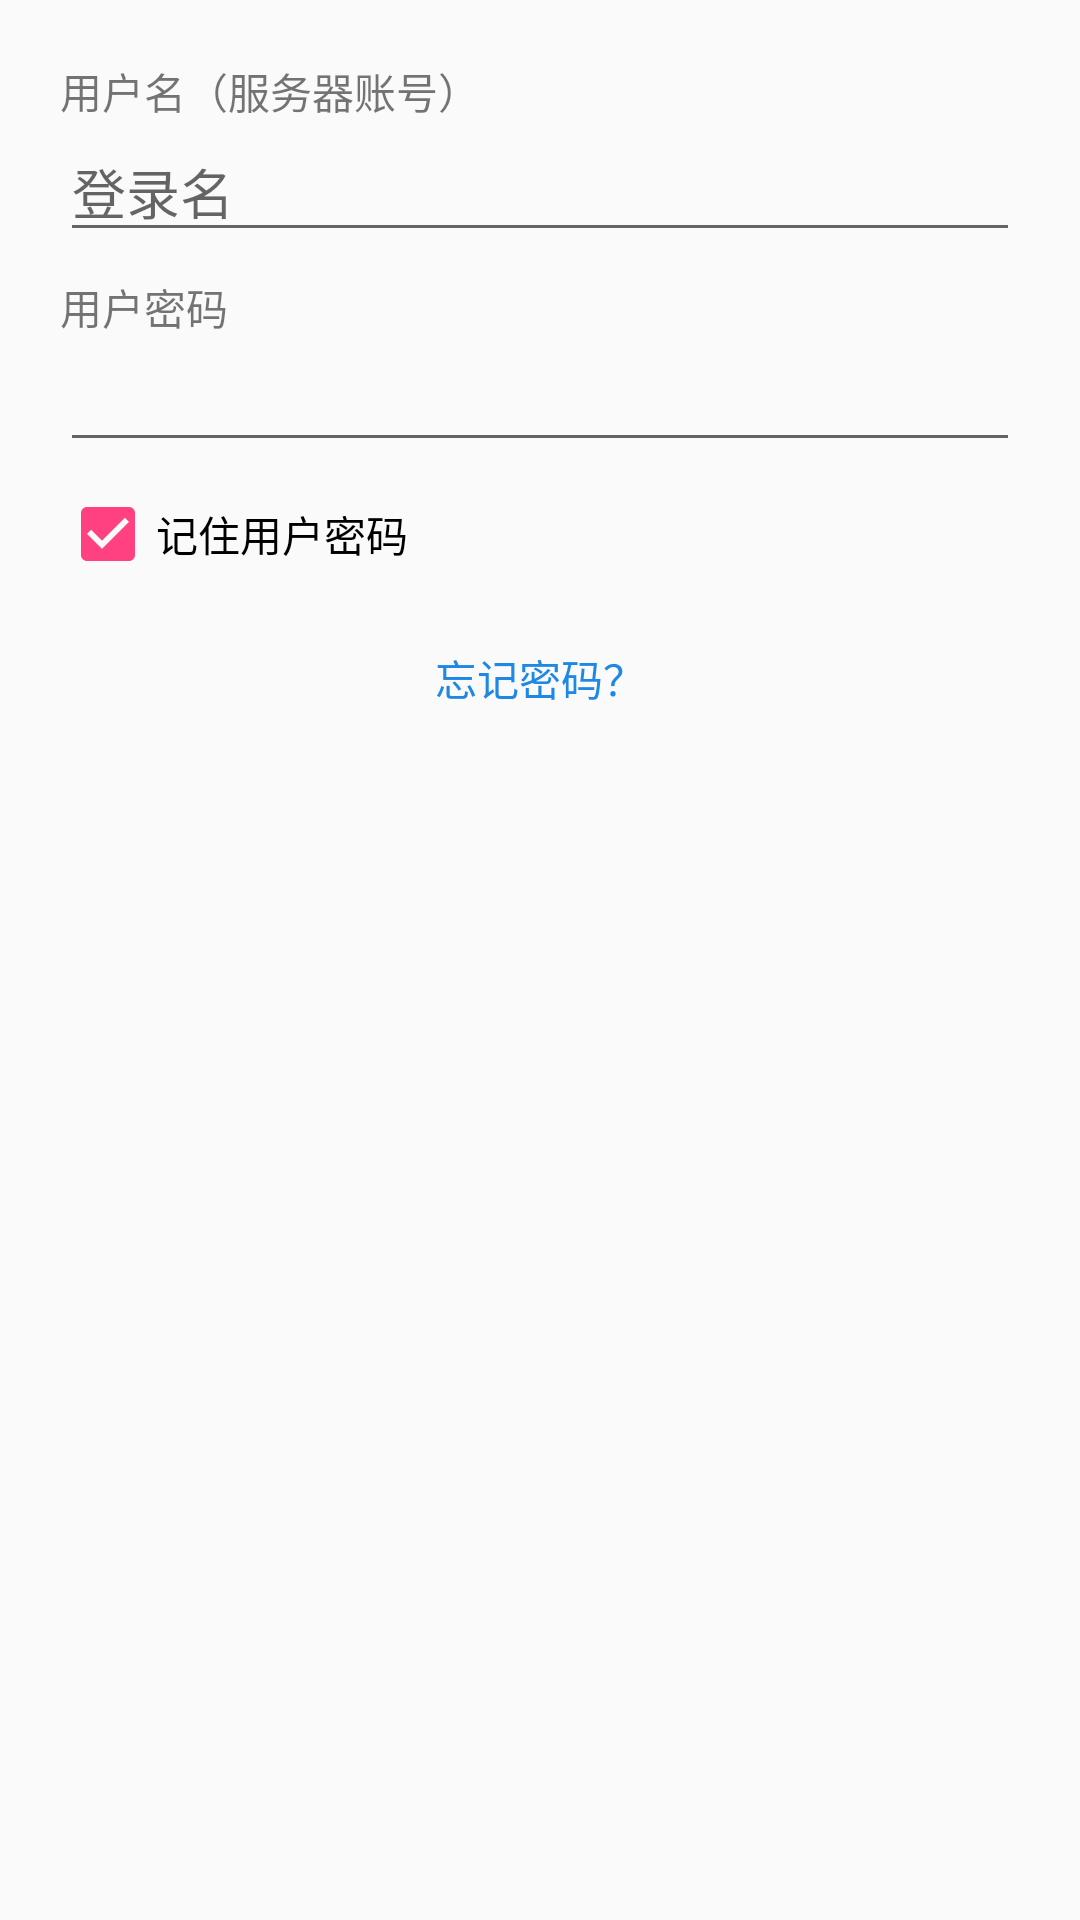

The Android layout XML behind this screen, and the referenced resources:
<!-- AndroidManifest.xml: application theme Theme.PwdMgr -->
<!-- res/layout/dialog_login.xml -->
<?xml version="1.0" encoding="utf-8"?>
<LinearLayout xmlns:android="http://schemas.android.com/apk/res/android"
    android:layout_width="match_parent"
    android:layout_height="wrap_content"
    android:orientation="vertical"
    android:padding="20dp">

    <TextView android:layout_width="match_parent" android:layout_height="wrap_content"
        android:text="用户名（服务器账号）" />
    <EditText android:id="@+id/account" android:layout_width="match_parent"
        android:layout_height="wrap_content" android:inputType="text"
        android:hint="登录名" />

    <TextView android:layout_width="match_parent" android:layout_height="wrap_content"
        android:text="用户密码" android:layout_marginTop="8dp" />
    <EditText android:id="@+id/service_pwd" android:layout_width="match_parent"
        android:layout_height="wrap_content" android:inputType="textPassword" />

    <CheckBox android:id="@+id/remember" android:layout_width="match_parent"
        android:layout_height="wrap_content" android:text="记住用户密码"
        android:checked="true" android:layout_marginTop="8dp" />

    <Button android:id="@+id/forgot" style="?attr/borderlessButtonStyle"
        android:layout_width="wrap_content" android:layout_height="wrap_content"
        android:layout_gravity="center_horizontal" android:layout_marginTop="8dp"
        android:text="忘记密码？" android:textColor="#1E88E5" />

</LinearLayout>
<!-- resources referenced by this layout -->
<resources>
  <style name="Theme.PwdMgr" parent="Theme.AppCompat.DayNight.DarkActionBar">
          <item name="colorPrimary">#3F51B5</item>
          <item name="colorPrimaryDark">#303F9F</item>
          <item name="colorAccent">#FF4081</item>
      </style>
</resources>
